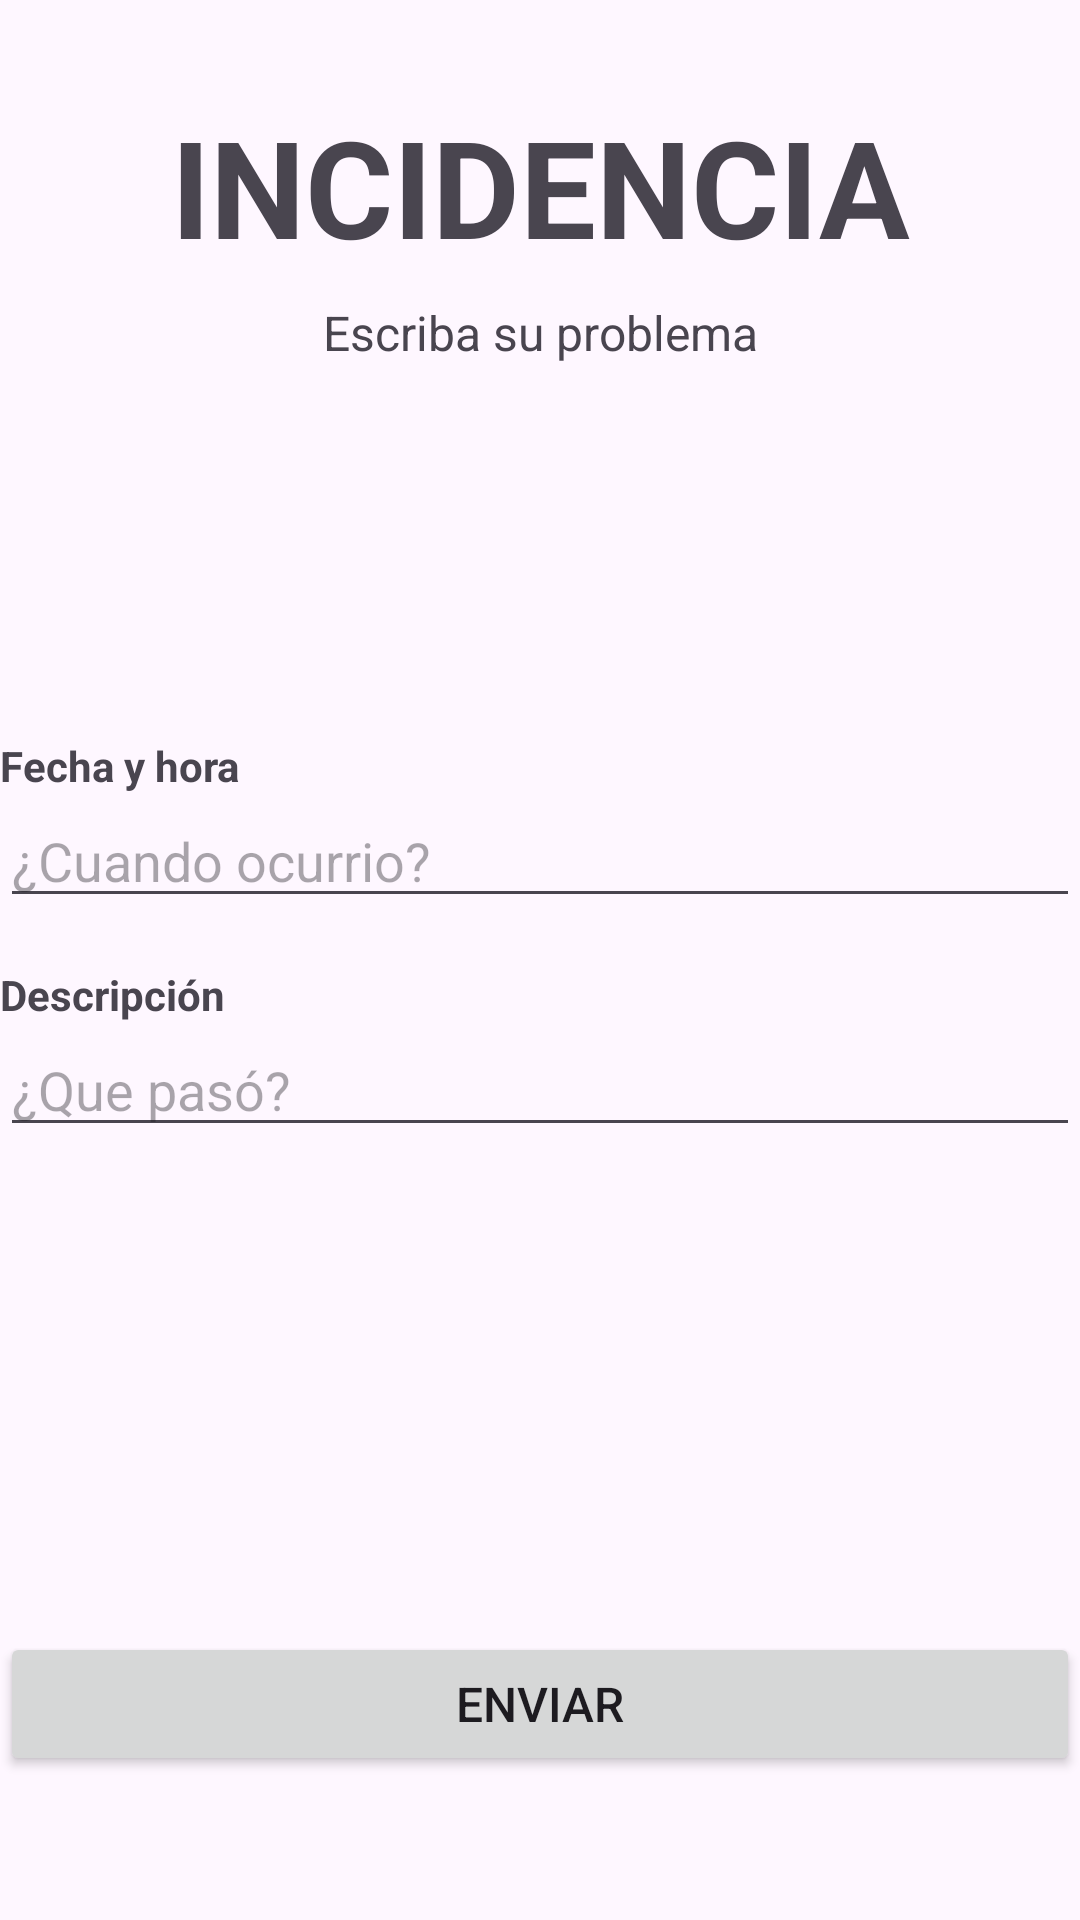

The Android layout XML behind this screen, and the referenced resources:
<!-- AndroidManifest.xml: application theme Theme.ControlDePresencia2025Android -->
<!-- res/layout/activity_incidence.xml -->
<?xml version="1.0" encoding="utf-8"?>
<ScrollView xmlns:android="http://schemas.android.com/apk/res/android"
    xmlns:tools="http://schemas.android.com/tools"
    android:id="@+id/scrollview"
    android:layout_width="match_parent"
    android:layout_height="match_parent"
    android:layout_marginHorizontal="32dp"
    android:fillViewport="true"
    android:fitsSystemWindows="true"
    tools:context=".view.IncidenceActivity">

    <LinearLayout
        android:id="@+id/main"
        android:layout_width="match_parent"
        android:layout_height="wrap_content"
        android:orientation="vertical">

        <LinearLayout
            android:id="@+id/layoutTitle"
            android:layout_width="match_parent"
            android:layout_height="wrap_content"
            android:layout_marginTop="32dp"
            android:orientation="vertical">

            <TextView
                android:id="@+id/textTitle"
                android:layout_width="match_parent"
                android:layout_height="wrap_content"
                android:height="60dp"
                android:autoSizeTextType="uniform"
                android:ellipsize="end"
                android:gravity="center"
                android:maxLines="1"
                android:text="@string/incidence_title"
                android:textAlignment="center"
                android:textAllCaps="true"
                android:textStyle="bold" />

            <TextView
                android:id="@+id/textSubtitle"
                android:layout_width="match_parent"
                android:layout_height="wrap_content"
                android:layout_marginTop="8dp"
                android:text="@string/incidence_subtitle"
                android:textAlignment="center"
                android:textSize="16sp" />
        </LinearLayout>

        <LinearLayout
            android:id="@+id/layoutInput"
            android:layout_width="match_parent"
            android:layout_height="0dp"
            android:layout_weight="1"
            android:gravity="center"
            android:orientation="vertical"
            android:paddingVertical="32dp">

            <TextView
                android:id="@+id/textUser"
                android:layout_width="match_parent"
                android:layout_height="wrap_content"
                android:text="@string/incidence_lbl_datetime"
                android:textStyle="bold" />

            <EditText
                android:id="@+id/inputDatetime"
                android:layout_width="match_parent"
                android:layout_height="wrap_content"
                android:clickable="true"
                android:ems="10"
                android:focusable="false"
                android:focusableInTouchMode="false"
                android:hint="@string/incidence_hnt_datetime"
                android:inputType="datetime"
                tools:ignore="Autofill,TextContrastCheck,TouchTargetSizeCheck,VisualLintTextFieldSize" />

            <TextView
                android:id="@+id/textPassword"
                android:layout_width="match_parent"
                android:layout_height="wrap_content"
                android:paddingTop="16dp"
                android:text="@string/incidence_lbl_description"
                android:textStyle="bold" />

            <EditText
                android:id="@+id/inputDescription"
                android:layout_width="match_parent"
                android:layout_height="wrap_content"
                android:autofillHints=""
                android:ems="10"
                android:gravity="start|top"
                android:hint="@string/incidence_hnt_description"
                android:inputType="textMultiLine"
                tools:ignore="TextContrastCheck,TouchTargetSizeCheck,DuplicateSpeakableTextCheck,VisualLintTextFieldSize" />

        </LinearLayout>

        <LinearLayout
            android:id="@+id/layoutButtons"
            android:layout_width="match_parent"
            android:layout_height="wrap_content"
            android:layout_marginBottom="32dp"
            android:gravity="center"
            android:orientation="vertical">

            <TextView
                android:id="@+id/outputError"
                android:layout_width="match_parent"
                android:layout_height="wrap_content"
                android:gravity="center"
                android:textColor="?attr/colorError"
                android:textSize="16sp" />

            <ProgressBar
                android:id="@+id/progressbar"
                style="?android:attr/progressBarStyleHorizontal"
                android:layout_width="match_parent"
                android:layout_height="wrap_content"
                android:indeterminate="true"
                android:visibility="gone" />

            <Button
                android:id="@+id/buttonSend"
                android:layout_width="match_parent"
                android:layout_height="wrap_content"
                android:layout_marginVertical="16dp"
                android:text="@string/incidence_btn_send"
                android:textSize="16sp"
                tools:ignore="VisualLintButtonSize" />

        </LinearLayout>

    </LinearLayout>

</ScrollView>
<!-- resources referenced by this layout -->
<resources>
  <string name="incidence_btn_send">Enviar</string>
  <string name="incidence_hnt_datetime">¿Cuando ocurrio?</string>
  <string name="incidence_hnt_description">¿Que pasó?</string>
  <string name="incidence_lbl_datetime">Fecha y hora</string>
  <string name="incidence_lbl_description">Descripción</string>
  <string name="incidence_subtitle">Escriba su problema</string>
  <string name="incidence_title">Incidencia</string>
  <style name="Theme.ControlDePresencia2025Android" parent="Base.Theme.ControlDePresencia2025Android" />
  <style name="Base.Theme.ControlDePresencia2025Android" parent="Theme.Material3.DayNight.NoActionBar">
          
          
      </style>
</resources>
